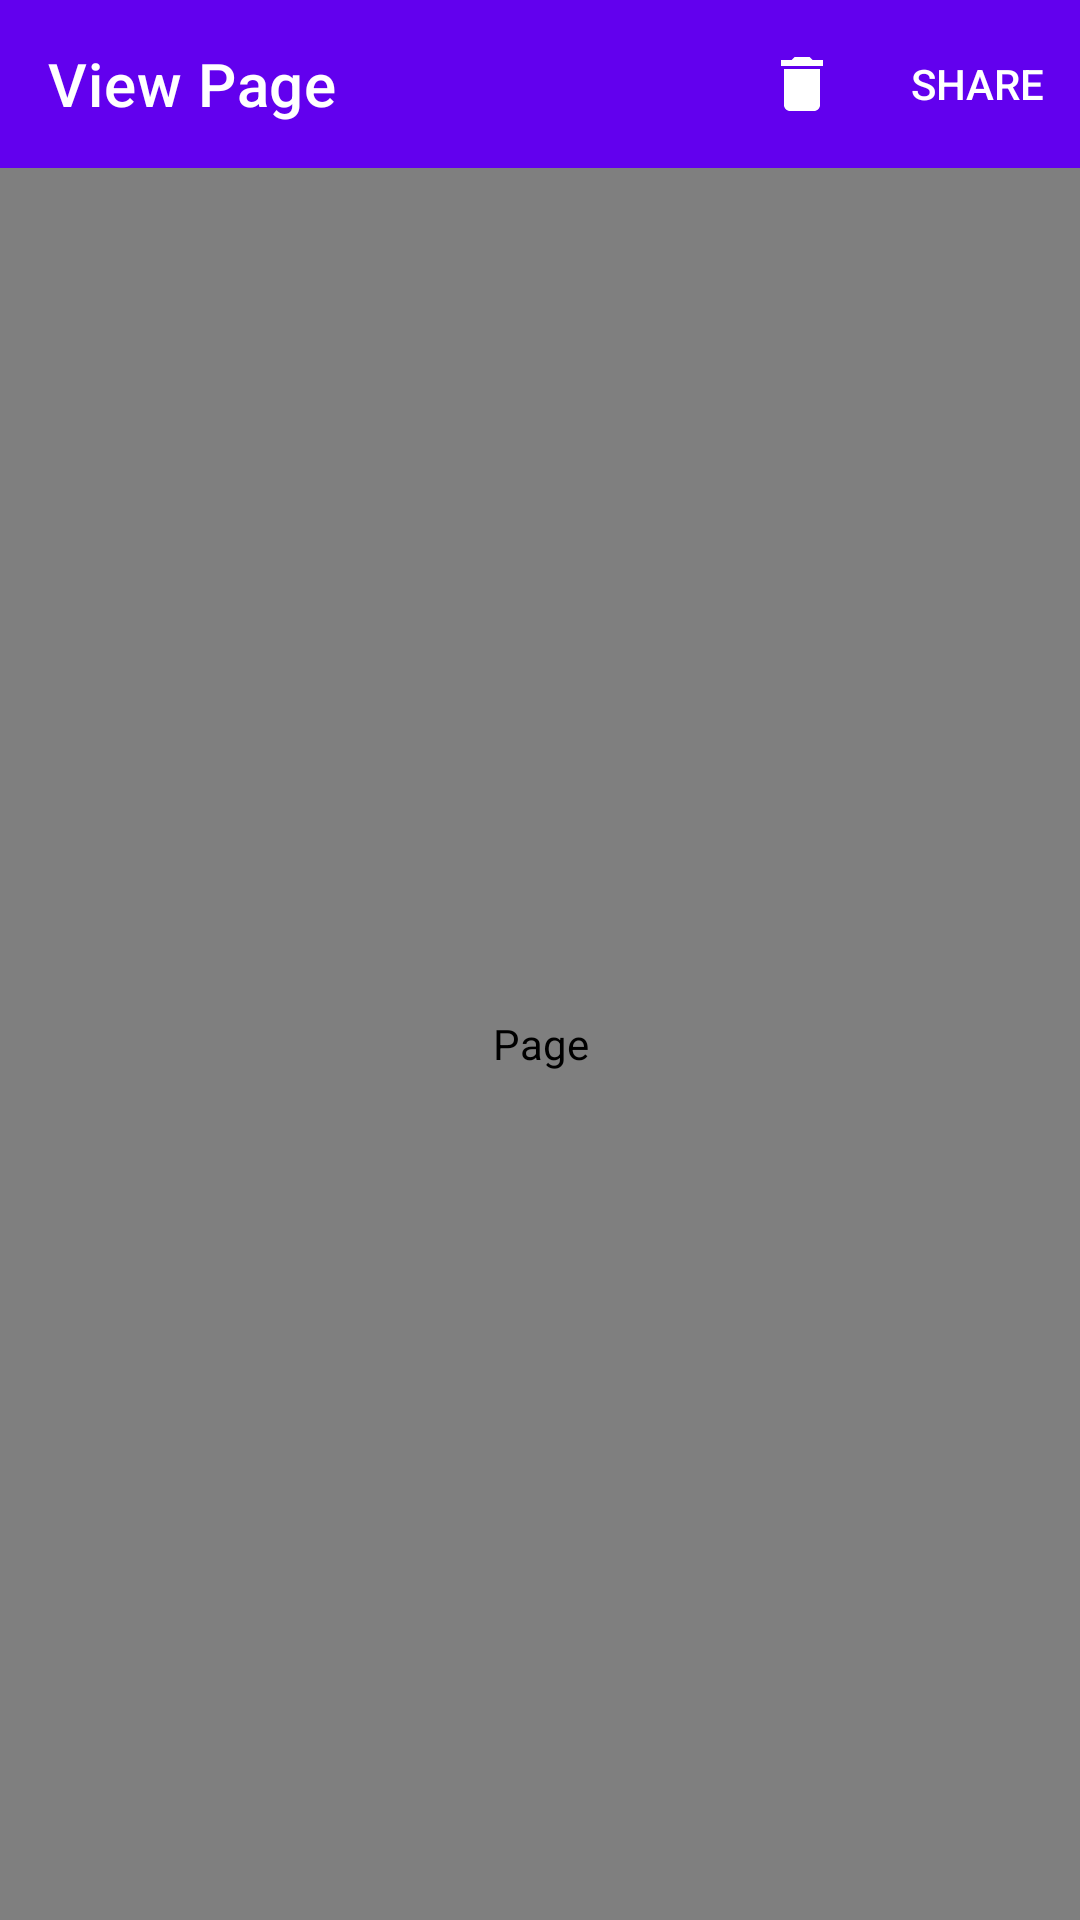

The Android layout XML behind this screen, and the referenced resources:
<!-- AndroidManifest.xml: application theme Theme.Scany -->
<!-- res/layout/view_page.xml -->
<?xml version="1.0" encoding="utf-8"?>
<androidx.constraintlayout.widget.ConstraintLayout xmlns:android="http://schemas.android.com/apk/res/android"
    xmlns:app="http://schemas.android.com/apk/res-auto"
    android:layout_width="match_parent"
    android:layout_height="match_parent">

    <com.google.android.material.appbar.AppBarLayout
        android:id="@+id/appBarLayout"
        android:layout_width="match_parent"
        android:layout_height="wrap_content"
        app:layout_constraintEnd_toEndOf="parent"
        app:layout_constraintStart_toStartOf="parent"
        app:layout_constraintTop_toTopOf="parent">

        <com.google.android.material.appbar.MaterialToolbar
            android:id="@+id/toolbar"
            style="@style/Widget.MaterialComponents.Toolbar.PrimarySurface"
            android:layout_width="match_parent"
            android:layout_height="?attr/actionBarSize"
            android:background="@android:color/transparent"
            android:elevation="0dp"
            app:navigationIcon="@drawable/arrow_back"
            app:menu="@menu/view_page_menu"
            app:title="@string/view_page_title" />

    </com.google.android.material.appbar.AppBarLayout>

    <com.github.chrisbanes.photoview.PhotoView
        android:id="@+id/page_preview"
        android:layout_width="match_parent"
        android:layout_height="0dp"
        android:contentDescription="@string/page_image_descr"
        app:layout_constraintBottom_toBottomOf="parent"
        app:layout_constraintEnd_toEndOf="parent"
        app:layout_constraintStart_toStartOf="parent"
        app:layout_constraintTop_toBottomOf="@+id/appBarLayout" />

</androidx.constraintlayout.widget.ConstraintLayout>
<!-- resources referenced by this layout -->
<resources>
  <string name="page_image_descr">Page</string>
  <string name="view_page_title">View Page</string>
  <style name="Theme.Scany" parent="Theme.MaterialComponents.DayNight.NoActionBar">
          
          <item name="colorPrimary">@color/purple_500</item>
          <item name="colorPrimaryVariant">@color/purple_700</item>
          <item name="colorOnPrimary">@color/white</item>
          
          <item name="colorSecondary">@color/yellow_200</item>
          <item name="colorSecondaryVariant">@color/yellow_500</item>
          <item name="colorOnSecondary">@color/black</item>
          <item name="colorSuccess">@color/green_400</item>
          
          <item name="android:statusBarColor">?attr/colorPrimaryVariant</item>
          
          <item name="android:windowTranslucentStatus">false</item>
      </style>
  <color name="purple_500">#FF6200EE</color>
  <color name="purple_700">#FF3700B3</color>
  <color name="white">#FFFFFFFF</color>
  <color name="yellow_200">#EFCD89</color>
  <color name="yellow_500">#F7C259</color>
  <color name="black">#FF000000</color>
  <color name="green_400">#66BB6A</color>
</resources>
